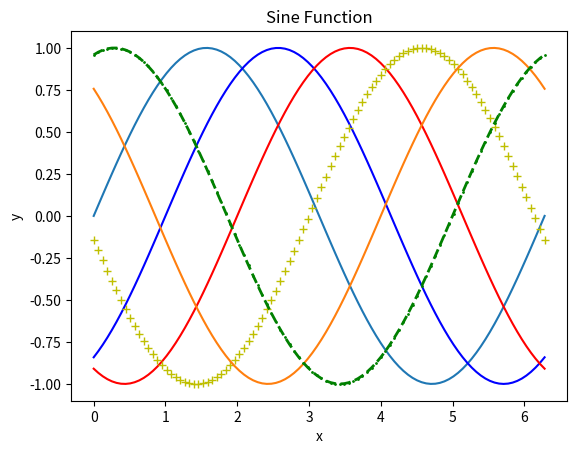

This chart was generated by the following Python code:
import numpy as np
import matplotlib.pyplot as plt

# Create a numpy array of x-values
x = np.linspace(0, 2*np.pi, 100)

def wave(t, wavelength=2*np.pi, amplitude=1, speed=1, phase=0):
  k= 2*np.pi/wavelength
  ω = speed/k
  y = amplitude*np.sin( k* x - ω*t + phase)
  # Calculate the sine of each x-value
  return y

# Plot the sine functions
plt.plot(x, wave(0))
plt.plot(x, wave(1),'b')
plt.plot(x, wave(2),'r')
plt.plot(x, wave(3),'y+')
plt.plot(x, wave(4))
plt.plot(x, wave(5), color='green', marker='o', linestyle='dashed',
     linewidth=2, markersize=1)
plt.xlabel('x')
plt.ylabel('y')
plt.title('Sine Function')
plt.show()

